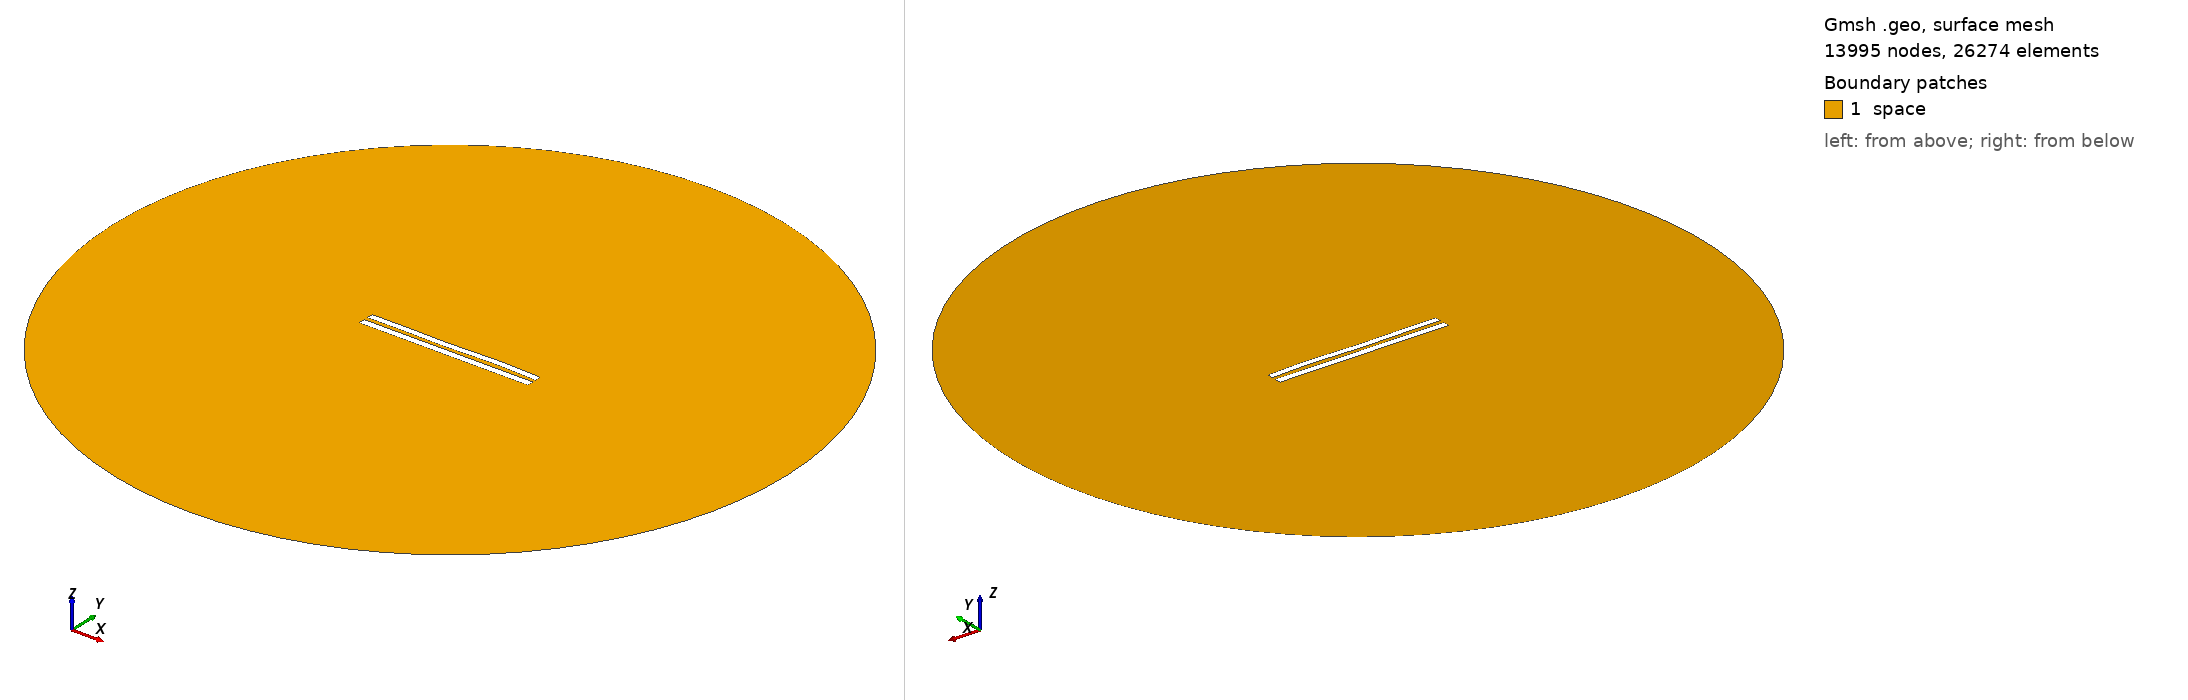

Gmsh geometry script, surface-meshed: 13995 nodes, 26274 surface elements. Boundary patches (legend numbers): 1 space. Left view from above one corner, right view from below the opposite corner. Legend entries are the model's physical surfaces. The drawing asked Gmsh for element sizes between 1% and 20% of the model's largest extent; the script's own settings can give other sizes.

=== 6055.geo (drawn) ===
//---------------------------------------
// Geometry kernel
//---------------------------------------

SetFactory("OpenCASCADE");



//---------------------------------------
// Parameters of the geometry
//---------------------------------------

// Overetch of the upper plate
overetch = 0.125;

// Distance between the plates
distance = 2.5;

// Discretization over the x axis (for the deformation)
nx = 50; 

// Length of the plate
L = 100 - overetch; 

// Number of modes
n = 4; 

// 1st mode coefficient
coeff(1) = 0.07499999999999998;
beta(1) = 0.596864 * 3.1415926535 / L;

// 2nd mode coefficient
coeff(2) = 0.0;
beta(2) = 1.49418 * 3.1415926535 / L;

// 3rd mode coefficient
coeff(3) = -0.15;
beta(3) = 2.50025 * 3.1415926535 / L;

// 4th mode coefficient
coeff(4) = 0.15;
beta(4) = 3.49999 * 3.1415926535 / L;



//---------------------------------------
// Upper plate (deformed rectangle)
//---------------------------------------

// Coordiantes of the upper plate
xmin = -50;
xmax = 50 - overetch;

// Height of the upper plate
yheight = 4 - 2 * overetch;

// Indexes of the points
UpperID[] = {};
LowerID[] = {};
LeftID[] = {};
RightID[] = {};

// Point index
p = 1;

// Horizontal edges
For i In {1:nx}
    x = xmin + (i-1)*(xmax - xmin)/(nx-1);

    y_bottom = distance / 2 + overetch;
    For j In {1:n}
        C = (Cosh(beta(j)*L) + Cos(beta(j)*L)) / (Sinh(beta(j)*L) + Sin(beta(j)*L));
        y_bottom  = y_bottom + coeff(j) * (Cosh(beta(j)*(x+50)) - Cos(beta(j)*(x+50)) - C * (Sinh(beta(j)*(x+50)) - Sin(beta(j)*(x+50))));
    EndFor

    y_top = y_bottom + yheight;

    Point(p) = {x, y_top, 0, 1.0};
    UpperID[i] = p;
    p = p + 1;

    Point(p) = {x, y_bottom, 0, 1.0};
    LowerID[i] = p;
    p = p + 1;
EndFor

// Create point lists
UpperPts[] = {}; LowerPts[] = {};
For i In {1:nx}
  UpperPts[] += {UpperID[i]};
  LowerPts[] += {LowerID[i]};
EndFor

// Build splines
Spline(1) = {UpperPts[]};
Spline(2) = {LowerPts[]};
Line(3) = {LowerPts[nx-1], UpperPts[nx-1]};
Line(4) = {LowerPts[0], UpperPts[0]};

// Build the plane surface
Curve Loop(1) = {2, 3, -1, -4};
Plane Surface(1) = {1};



//---------------------------------------
// Lower plate (rectangle)
//---------------------------------------

// Vertices
Point(1001) = {-50, -1, 0, 1.0};
Point(1002) = { 50, -1, 0, 1.0};
Point(1003) = { 50,  -5, 0, 1.0};
Point(1004) = {-50,  -5, 0, 1.0};

// Edges
Line(5) = {1001, 1002};
Line(6) = {1002, 1003};
Line(7) = {1003, 1004};
Line(8) = {1004, 1001};

// Plane surface
Line Loop(2) = {5, 6, 7, 8};
Plane Surface(2) = {2}; 



//---------------------------------------
// Outer (fictious) boundary
//---------------------------------------

// Points
Point(1005) = {0, 0, 0};       // Center
Point(1006) = {200, 0, 0};     // Start point
Point(1007) = {0, 200, 0};     // 90 degrees
Point(1008) = {-200, 0, 0};    // 180 degrees
Point(1009) = {0, -200, 0};    // 270 degrees

// Circle arcs (each needs start, center, end)
Circle(9) = {1006, 1005, 1007};
Circle(10) = {1007, 1005, 1008};
Circle(11) = {1008, 1005, 1009};
Circle(12) = {1009, 1005, 1006};

// Plane surface for the entire domain
Curve Loop(3) = {9, 10, 11, 12};
Surface(3) = {3};

// Subtract the plates from the whole domain to obtain the actual domain where we want to solve the equations
BooleanDifference{ Surface{3}; Delete; }{ Surface{1}; Surface{2}; Delete; }




//---------------------------------------
// Transfinite Lines/Curves
//---------------------------------------

// Set the number of points on the boundaries
r = 7;

// Plates
Transfinite Curve {1, 2} = 50*r Using Progression 1;
Transfinite Curve {3, 4} = 2*r Using Progression 1;
Transfinite Line {5, 7} = 50*r Using Progression 1;
Transfinite Line {6, 8} = 2*r Using Progression 1;

// Outer boundary
Transfinite Line {9, 10, 11, 12} = 20 Using Progression 1;



//---------------------------------------
// Physical groups
//---------------------------------------                

// Physical curves (boundaries)
Physical Line("force_segment", 10) = {2};
Physical Line("upper_plate", 11) = {1, 3, 4};
Physical Line("lower_plate", 12) = {5, 6, 7, 8};
Physical Line("boundary", 20) = {9, 10, 11, 12};

// Physical Surfaces
Physical Surface("space", 30) = {3};



//---------------------------------------
// 6. Generate the Mesh
//---------------------------------------

// 2D mesh generation
Mesh 2;
